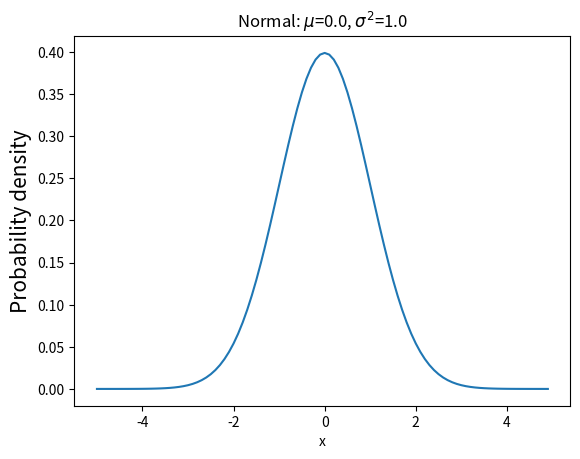

This chart was generated by the following Python code:
# -*- encoding:utf-8 -*-
import numpy as np
from scipy import stats
import matplotlib.pyplot as plt


#####################
# 二项分布
#####################
def test_binom_pmf():
    '''''
    为离散分布
    二项分布的例子：抛掷10次硬币，恰好两次正面朝上的概率是多少？
    '''
    n = 10# 独立实验次数
    p = 0.5# 每次正面朝上概率
    k = np.arange( 0, 11 )# 0-10次正面朝上概率
    binomial = stats.binom.pmf( k, n, p )
    print
    binomial# 概率和为1
    print
    sum( binomial )
    print
    binomial[2]

    plt.plot( k, binomial, 'o-' )
    plt.title( 'Binomial: n=%i , p=%.2f'%(n, p), fontsize = 15 )
    plt.xlabel( 'Number of successes' )
    plt.ylabel( 'Probability of success', fontsize = 15 )
    plt.show()


def test_binom_rvs():
    '''''
    为离散分布
    使用.rvs函数模拟一个二项随机变量，其中参数size指定你要进行模拟的次数。我让Python返回10000个参数为n和p的二项式随机变量
    进行10000次实验，每次抛10次硬币，统计有几次正面朝上，最后统计每次实验正面朝上的次数
    '''
    binom_sim = data = stats.binom.rvs( n = 10, p = 0.3, size = 10000 )
    print
    len( binom_sim )
    print
    "mean: %g"%np.mean( binom_sim )
    print
    "SD: %g"%np.std( binom_sim, ddof = 1 )

    plt.hist( binom_sim, bins = 10, normed = True )
    plt.xlabel( 'x' )
    plt.ylabel( 'density' )
    plt.show()


#####################
# 泊松分布
#####################
def test_poisson_pmf():
    '''''
    泊松分布的例子：已知某路口发生事故的比率是每天2次，那么在此处一天内发生4次事故的概率是多少？
    泊松分布的输出是一个数列，包含了发生0次、1次、2次，直到10次事故的概率。
    '''
    rate = 2
    n = np.arange( 0, 10 )
    y = stats.poisson.pmf( n, rate )
    print
    y
    plt.plot( n, y, 'o-' )
    plt.title( 'Poisson: rate=%i'%(rate), fontsize = 15 )
    plt.xlabel( 'Number of accidents' )
    plt.ylabel( 'Probability of number accidents', fontsize = 15 )
    plt.show()


def test_poisson_rvs():
    '''''
    模拟1000个服从泊松分布的随机变量
    '''
    data = stats.poisson.rvs( mu = 2, loc = 0, size = 1000 )
    print
    "mean: %g"%np.mean( data )
    print
    "SD: %g"%np.std( data, ddof = 1 )

    rate = 2
    n = np.arange( 0, 10 )
    y = stats.poisson.rvs( n, rate )
    print
    y
    plt.plot( n, y, 'o-' )
    plt.title( 'Poisson: rate=%i'%(rate), fontsize = 15 )
    plt.xlabel( 'Number of accidents' )
    plt.ylabel( 'Probability of number accidents', fontsize = 15 )
    plt.show()


#####################
# 正态分布
#####################
def test_norm_pmf():
    '''''
    正态分布是一种连续分布，其函数可以在实线上的任何地方取值。
    正态分布由两个参数描述：分布的平均值μ和方差σ2 。
    '''
    mu = 0# mean
    sigma = 1# standard deviation
    x = np.arange( -5, 5, 0.1 )
    y = stats.norm.pdf( x, 0, 1 )
    #print
    #y
    plt.plot( x, y )
    plt.title( 'Normal: $\mu$=%.1f, $\sigma^2$=%.1f'%(mu, sigma) )
    plt.xlabel( 'x' )
    plt.ylabel( 'Probability density', fontsize = 15 )
    plt.show()


#####################
# beta分布
#####################
def test_beta_pmf():
    '''''
    β分布是一个取值在 [0, 1] 之间的连续分布，它由两个形态参数α和β的取值所刻画。
    β分布的形状取决于α和β的值。贝叶斯分析中大量使用了β分布。
    '''
    a = 0.5#
    b = 0.5
    x = np.arange( 0.01, 1, 0.01 )
    y = stats.norm.pdf( x, a, b )
    print
    y
    plt.plot( x, y )
    plt.title( 'Beta: a=%.1f, b=%.1f'%(a, b) )
    plt.xlabel( 'x' )
    plt.ylabel( 'Probability density', fontsize = 15 )
    plt.show()


#####################
# 指数分布（Exponential Distribution）
#####################
def test_exp():
    '''''
    指数分布是一种连续概率分布，用于表示独立随机事件发生的时间间隔。
    比如旅客进入机场的时间间隔、打进客服中心电话的时间间隔、中文维基百科新条目出现的时间间隔等等。
    '''
    lambd = 0.5#
    x = np.arange( 0, 15, 0.1 )
    y = lambd*np.exp( -lambd*x )
    print
    y
    plt.plot( x, y )
    plt.title( 'Exponential: $\lambda$=%.2f'%(lambd) )
    plt.xlabel( 'x' )
    plt.ylabel( 'Probability density', fontsize = 15 )
    plt.show()


def test_expon_rvs():
    '''''
    指数分布下模拟1000个随机变量。scale参数表示λ的倒数。函数np.std中，参数ddof等于标准偏差除以 $n-1$ 的值。
    '''
    data = stats.expon.rvs( scale = 2, size = 1000 )
    print
    "mean: %g"%np.mean( data )
    print
    "SD: %g"%np.std( data, ddof = 1 )

    plt.hist( data, bins = 20, normed = True )
    plt.xlim( 0, 15 )
    plt.title( 'Simulating Exponential Random Variables' )
    plt.show()


#test_expon_rvs()
test_norm_pmf()